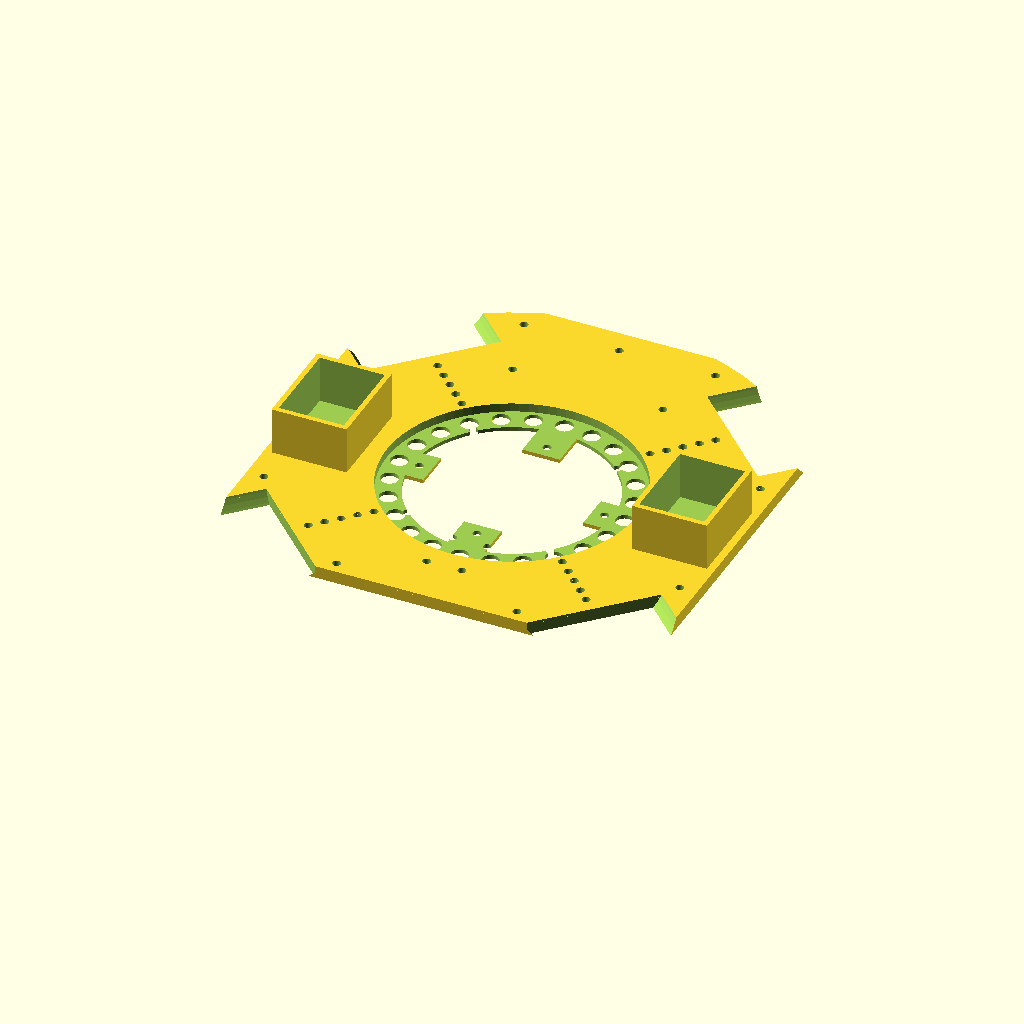
Cell 1: rendered with the file's own defaults.
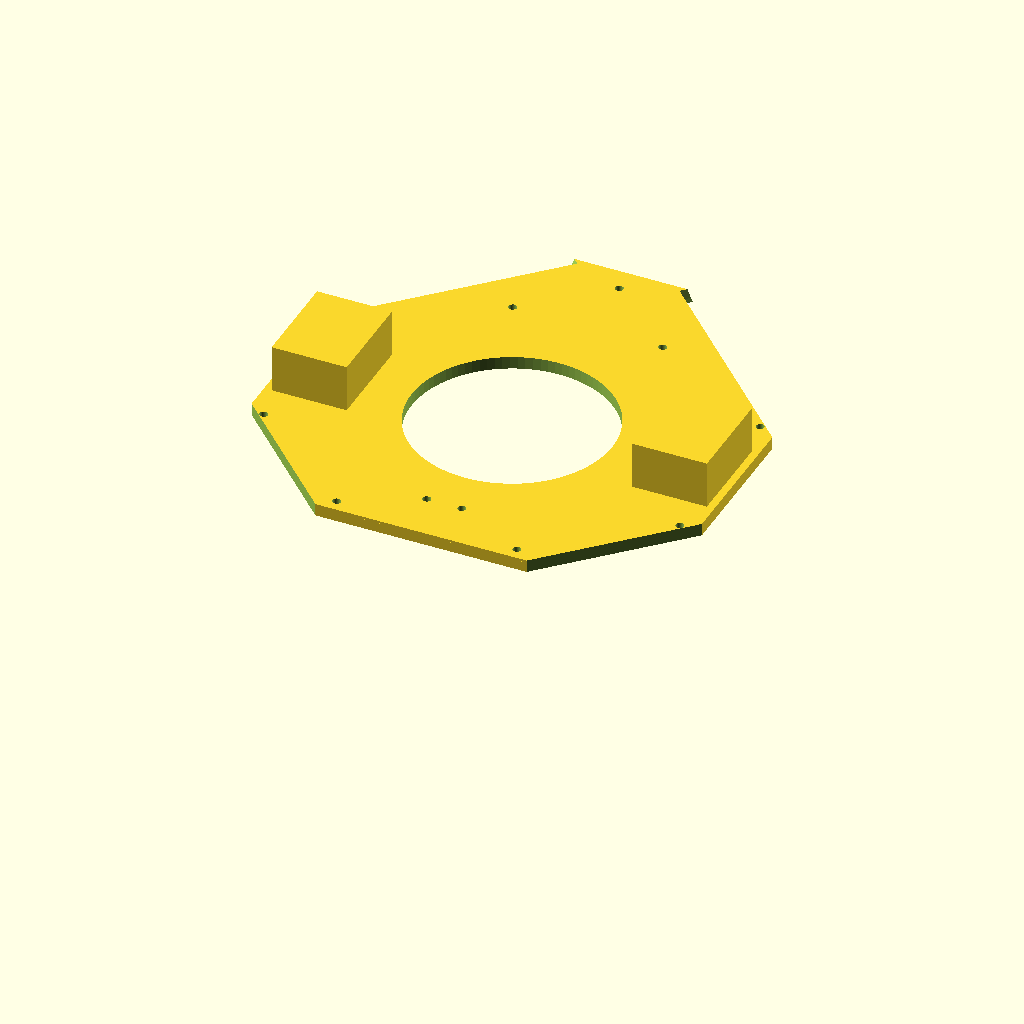
Cell 2: wheel_d = 110 (everything else at default).
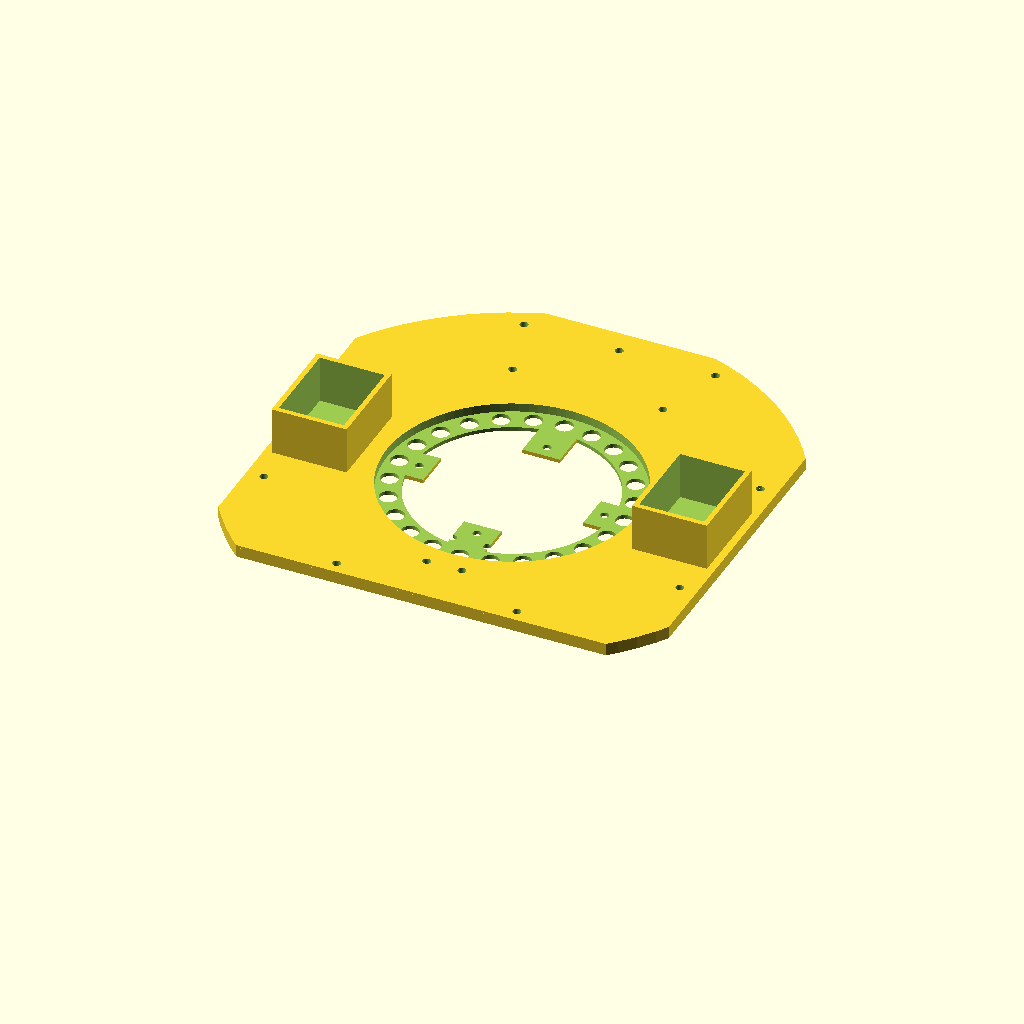
Cell 3: wheel_offset = 180 (everything else at default).
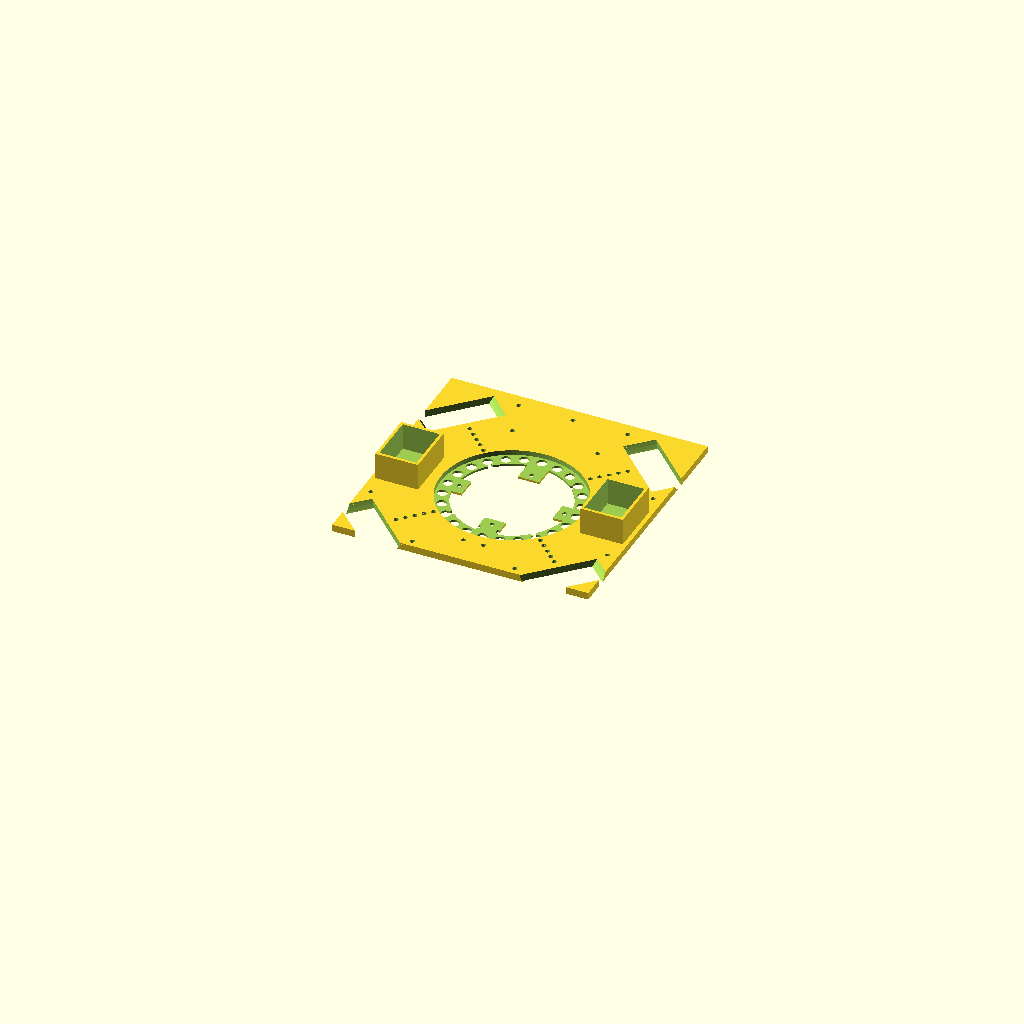
Cell 4: robot_d = 430 (everything else at default).
All cells are drawn from the same view direction (rotation 55°, 0°, 25°, orthographic, colour scheme Cornfield), but the view is re-fitted for each cell, so position and scale can differ between cells as well as the parameter.
Source of the model, hardware/3d design 18x18/Robot.scad:
$fn = 90;
wheel_d = 55;
wheel_h = 12.5;
wheel_offset = 90;
robot_d = 215;
robot_h = 220;

ballDiameter = 43;

use <Wheels.scad>
use <Driver_bracket.scad>;
use <Raspberry_bracket.scad>;
use <Motor_bracket.scad>;
use <Teensy_board_bracket.scad>;
use <Kicker.scad>;
use <Level_shifter.scad>;
use <Camera_bracket.scad>;
use <IR_sensor_bracket.scad>;

// IR seeker 3D model zo stranky
// %rotate([0,0,180])translate([-21,-21,210])import("mrm-ir-finder3.stl");
module LED_holes(diodeDia=7,height=10){
    
            for(A=[0:15:359])rotate([0,0,A])translate([0,45,0])cylinder(d=diodeDia,h=height,center=true);
             if(0){
                 rotate([0,0,0])translate([0,66.5,0])cylinder(d=diodeDia,h=height,center=true);
                 rotate([0,0,30])translate([0,66.5,0])cylinder(d=diodeDia,h=height,center=true);
                 rotate([0,0,60])translate([0,66.5,0])cylinder(d=diodeDia,h=height,center=true);
                 rotate([0,0,90])translate([0,66.5,0])cylinder(d=diodeDia,h=height,center=true);
                 rotate([0,0,120])translate([0,66.5,0])cylinder(d=diodeDia,h=height,center=true);
                 rotate([0,0,150])translate([0,66.5,0])cylinder(d=diodeDia,h=height,center=true);
                 rotate([0,0,180])translate([0,66.5,0])cylinder(d=diodeDia,h=height,center=true);
                 rotate([0,0,210])translate([0,66,0])cylinder(d=diodeDia,h=height,center=true);
                 rotate([0,0,238.7])translate([0,65.5,0])cylinder(d=diodeDia,h=height,center=true);
                 rotate([0,0,270])translate([0,66.5,0])cylinder(d=diodeDia,h=height,center=true);
                 rotate([0,0,300])translate([0,66.5,0])cylinder(d=diodeDia,h=height,center=true);
                 rotate([0,0,330])translate([0,66.5,0])cylinder(d=diodeDia,h=height,center=true);
             }
             if(0){
                 rotate([0,0, 0+16.25])translate([0,66,0])cylinder(d=diodeDia,h=height,center=true);
                 rotate([0,0, 30+16.7])translate([0,66.5,0])cylinder(d=diodeDia,h=height,center=true);
                 rotate([0,0, 60+14.25])translate([0,66,0])cylinder(d=diodeDia,h=height,center=true);
                 rotate([0,0, 90+15.6])translate([0,66,0])cylinder(d=diodeDia,h=height,center=true);
                 rotate([0,0, 120+15])translate([0,66.5,0])cylinder(d=diodeDia,h=height,center=true);
                 rotate([0,0, 150+14.3])translate([0,66.2,0])cylinder(d=diodeDia,h=height,center=true);
                 rotate([0,0, 180+13.7])translate([0,66,0])cylinder(d=diodeDia,h=height,center=true);
                 rotate([0,0, 210+13.3])translate([0,65.5,0])cylinder(d=diodeDia,h=height,center=true);
                 rotate([0,0, 239+14.58])translate([0,65.8,0])cylinder(d=diodeDia,h=height,center=true);
                 rotate([0,0, 270+14.4])translate([0,65.7,0])cylinder(d=diodeDia,h=height,center=true);
                 rotate([0,0, 300+15.2])translate([0,65.7,0])cylinder(d=diodeDia,h=height,center=true);
                 rotate([0,0, 330+15.8])translate([0,66.3,0])cylinder(d=diodeDia,h=height,center=true);
             }


}
module ball() {
    translate([0,-104.5,43/2])sphere(d = 43);
}


module IR_seeker() {
    translate([0,0,200])difference() {
        union() {
            cylinder(h = 2, d = 40, center=true);
            for (A = [0:30:359]) {
                rotate([0,0,A])translate([0,20,3])cube([5,5,6], center=true);
            }
            for (A = [0:60:359]) {
                rotate([0,0,A])translate([0,20,-5])cube([5,5,10], center=true);
            }
        }
            //  d = 1.95 -> 2.3
        translate([7.5,-10,0])cylinder(h = 100, d = 2.3, center=true);
        translate([-7.5,-10,0])cylinder(h = 100, d = 2.3, center=true);
        translate([-7.5,10,0])cylinder(h = 100, d = 2.3, center=true);
        translate([0,-10,0])cube([10,10,100], center=true);
        
    }
}

//
module MAXsize() {
    cylinder(d = robot_d, h = robot_h);
}
//
module platform_conection_holes(diameter = 3.3, height = 500) {
    for (A = [247.5: 45:472.5]) {
        if (A > 320 && A < 400)
            rotate([0,0,A])translate([0,100,00]) {
                cylinder(d = diameter, h = height, center=true);      
        }
        else
            rotate([0,0,A])translate([0,90,0]) 
                cylinder(d = diameter, h = height, center=true);
    }
}



module middle_wall(USB_hole = 1) {
    translate([0,0,55])for(A = [90, 180, 270]) for(B = [1,-1]) {
        difference() { // screw holes
            translate([0,0,20])
                platform_conection_holes(13, 40-0.2);
            platform_conection_holes(6.2);
        }
        for (A = [1, -1]) {
            translate([A*89,0,20])cube([2,70,40-0.2],center=true);
        }
        translate([0,98,20])cube([80,2,40-0.2],center=true);
        
        translate([0,30,20])difference() { // wall
            scale([1,0.855,1])cylinder(h = 40-0.2, d = 180,center=true);
            scale([1,0.855,1])cylinder(h = 130, d = 175,center=true);
            translate([0,-50,0])
                cube([200,100,100],center=true);
                cube([80,300,100],center=true);
            
            
        }
        
    
    }
}

module wall_behind_wheel() {
    difference() {
        cube([2,70,40-0.2],center=true);
        translate([0,0,-5])
            rotate([0,90,0])cylinder(d = 27, h = 200, center=true);
        translate([0,0,-18.5])cube([10,27,30],center=true);
    }       
}

module bottom_wall() {
     intersection() {
         *translate([0,6,0])rotate([0,0,0])
            cube([180,180,200],center=true);
         union () {
            for (B = [1, -1])difference() {
                /*union() {
                    rotate([0,0,180 + 45/2*B])translate([0,-100,33])
                        cylinder(h = 40-0.2, d = 12,center = true);
                }*/
                translate([0,0,33])
                    platform_conection_holes(12, 40-0.2);
                platform_conection_holes(6.2);

                
            }
            
            for (A = [1, -1]) {
                translate([A*89,0,33])
                    cube([2, 82, 40-0.2], center=true);
            }
            
            translate([0,0,33]) for (A = [45: 90: 360]) difference() {
                rotate([0,0,A]) {
                    translate([88,0,0])for (B = [1, -1]) {
                        translate([0,B*34,0])
                            cube([8,2,40-0.2],center=true);
                    }
                    translate([84,0,0])wall_behind_wheel();
                    
                }
                translate([0,-115,0])rotate([0,0,45])
                    cube([100,100,100],center=true);
                platform_conection_holes(6.2);
            }
        }
    }
}
module bottom_wall_back_part() {
    %difference() {
        union() {
            rotate([0,0,180 + 45/2*B])translate([0,-100,33])
                cylinder(h = 40-0.2, d = 12,center = true);
        }
        platform_conection_holes(6.2);
    }
    
}
module bottom_part () {
    intersection() {
        translate([0,12,0])rotate([0,0,0])
            cube([180,180,200],center=true);
        difference() {
            
            // Main part
            translate([0,0,wheel_d/2-15.5]) union() {
                cylinder(d = robot_d, h = 2, center=true);
                for(A = [1,-1])
                translate([A*72,0,10])
                    cube([30,39, 20], center=true);
                
                //*cylinder(d = 105, h = 3);
                difference(){
                    translate([0,0,-4])cylinder(d=robot_d,h=4);
                    //translate([0,0,-6])cylinder(d=95,h=6);
                }
                
                
            }
            // Line sensor
            translate([0,0,10])LED_holes();
            difference(){
                translate([0,0,0])cylinder(d = 80, h = 200, center=true);
                        
                translate([0,0,7])difference() {
                    for(A=[1,-1]) {
                        translate([A*42,0,1.5])cube([20,15,3],center=true);                        
                        translate([0,A*35,1.5])cube([15,20,3],center=true);
                    }
                    for(A=[1,-1]) {
                        translate([A*37,0,0])cylinder(d=3.3,h=100,center=true);
                        translate([0,A*30,0])cylinder(d=3.3,h=100,center=true);
                    }
                }
                
            }
            translate([0,0,14.5])cylinder(d = 100, h = 10, center=true);
            
            // Connection to upper parts
            platform_conection_holes();
            
           
            // Kolesa
            wheels_cutout();
            
            // Motor brackets holes
            motor_bracket_holes();
            
            // Driver holes
            motor_driver_bracket_holes();
              
            // Ball zone
            ball_zone_cutout();
            
            // Ball zone holes
            ball_zone_holes();
            
            // Kicker holes
            translate([0,-70,23.1])kicker_holes();
            
            // Batery
            for(A = [1,-1])
                translate([A*72,0,23])
                    cube([26,35, 20], center=true);
      
        }
        
    }
}

module middle_part (brackets_support = 1) {
    intersection() {
        translate([0,12,0])rotate([0,0,0])
            cube([180,180,200],center=true);
        difference() {
            
            // Middle part
            union() {
                translate([0,0,wheel_d/2-15.5 + 42]) 
                    cylinder(d = robot_d, h = 2, center=true);
                if (brackets_support) {
                    translate([-25,-20,57.4]) rotate([0,0,90]) 
                        raspberry_bracket_support_all();
                    translate([30,-12.5,57.4]) rotate([0,0,90])
                        teensy_board_brackets_holes(6, 5);
                    translate([-40,37,70])
                        level_shifter_holes(6, 5);
                }
            }
            
            // back side
            translate([0,70,0])cube([50,35,200],center=true);
            
            // Connection to other parts
            platform_conection_holes();
            
            // Motor brackets holes - if mounting it from top
            motor_driver_bracket_holes();
            
            // Motor brackets holes
            translate([0,0,100])motor_bracket_holes();
            
            // Ball zone holes
            ball_zone_holes();
            
            // Kolesa
            wheels_cutout();
            
            // ball zona
            translate([0,0,40])ball_zone_cutout();
            
            // raspberry
            translate([-25,-20,0]) rotate([0,0,90])        
                raspberry_bracket_holes();
            
            // teensy board
            translate([30,-12.5,76.6]) rotate([0,0,90])
                teensy_board_brackets_holes();
            
            // level_shifter
            translate([-40,37,70])
                level_shifter_holes();
            
            // cable hole
            //cylinder(d = 90, h = 200, center=true);
            
            // batery
            for(A = [1,-1])
                translate([A*72,0,23])
                    cube([26,35, 100], center=true);
        }
    }
}



module upper_part () {
    intersection() {
        translate([0,12,0])rotate([0,0,0])
            cube([180,180,200],center=true);
        difference() {
            translate([0,0,96]) union() {
                cylinder(d=robot_d,h=2,center=true);
                /*// SOCCER COMUNICATION MODUL
                translate([-30-22.86/2,0,10]) {
                    cube([2.54+4,6*2.54+4,20], center = true);
                    translate([22.86,2.54,0])
                        cube([2.54+4,4*2.54+4,20],center=true);
                }
                // BNO Compass
                translate([40-7*2.54/2,0,10])rotate([0,0,45]) {
                    cube([2.54+4,6*2.54+4,20], center = true);
                    translate([7 * 2.54,0,0])
                        cube([2.54+4,4*2.54+4,20],center=true);
                }*/
            }
            // BUTTON HOLE
            
            // Motor brackets holes - if mounting it from top
            motor_driver_bracket_holes();
            // platform conection
            platform_conection_holes();
            // IR sensor
            IR_sensor_bracket_holes();
            // front
            *translate([0,-89.2,100])
                cube([200,50,100],center=true);
            translate([0,-120,100]) scale([1.05,1,1])
                cylinder(h = 100, d = 200,center=true);
            // cable hole
            translate([30,0,0])
                cylinder(d = 30, h = 300,center=true);
            // camera cable hole
            translate([-30,0,100]) cube([5,20,100], center=true);
            // batery
            // batery
            for(A = [1,-1])
                translate([A*72,0,50])
                    cube([26,35, 100], center=true);
            
            // SOCCER COMUNICATION MODUL 
                        //translate([-73-22.86/2,-34,100])
            translate([-22.86/2,60,100]) {
                cube([2.54+0.5,6*2.54+0.5,100], center = true);
                translate([22.86,2.54,0])
                    cube([2.54+0.5,4*2.54+0.5,100],center=true);
            }
            // BNO Compass
            translate([50+8*2.54/2,50,100])rotate([0,0,45]) {
                cube([2.54+0.5,6*2.54+0.5,200], center = true);
                translate([7 * 2.54,0,0])
                    cube([2.54+0.5,4*2.54+0.5,200],center=true);
            }
            
            // Button ON / OFF
            translate([-55,65,50])cube([21,15,100], center=true);
            
            
        }
    }
}
module all(){
    intersection() {
        MAXsize();
        union() {
            *#wheels();
            //color("blue", 0.3)motor_brackets_all();
            //color("lightgray", 0.3)motors();
            //wheel_conector();
            //motor_driver_brackets_all();
            //translate([0,-70,23.1])kicker();
            kicker_cutout();
            
            bottom_part();
            bottom_wall();
            bottom_wall_back_part()
            ball_zone();
            middle_part();
            middle_wall();
            upper_part();
            
            %translate([-55,3,65])raspberry_bracket();
            %translate([55,15,76.6]) rotate([0,0,90])
                teensy_board_bracket();
            
            #translate([0,0,96 + 4 + 80]) {
                IR_sensor_bracket();
                //IR_sensor();
            }
            %translate([-58,50,70]) level_shifter();
        }
    }
}

//motor_brackets_all(180);
//translate([0,0,47.5])motor_brackets_holders();
//all();
//IR_sensor_bracket();
//ball();
*bottom_part();
*middle_part();
*upper_part();
//bottom_part();
//bottom_wall();

//ball_zone();
//kicker_cutout();
//translate([0,-70,23.1])kicker();
//motors();

/*
middle_part(0);
//middle_wall(0);

%translate([-25,-20,60.4])rotate([0,0,90])
    raspberry_bracket();
%translate([30,-12.5,76.6]) rotate([0,0,90])
    teensy_board_bracket();
#translate([-40,37,70]) level_shifter();

%bottom_wall();
/**/

bottom_part();






*color("red", 0.5)translate([-55,0,75])rotate([0,0,0]) {
    raspberry();
    translate([0,0,-14.6])raspberry_bracket();
}

*translate([0,-robot_d/2+7.5 + 10,0])
    cube([100,15,100], center=true);
*%translate([-55,0,75])rotate([0,0,0])
    translate([0,0,-14.6])raspberry_bracket();

*%translate([55,15,76.6]) rotate([0,0,90])
    teensy_board_bracket();

//  diera na baterku - 35x26
*for(A = [1,-1])
    #translate([A*15,80,50])cube([26,35, 100], center=true);
// translate([0,0,70])cube([100,50,2], center=true);
*for (A = [1,-1])
    translate([A*75,0,20])cube([35, 60, 2], center=true);
Parameter table extracted from the source (name, type, default, range or options):
wheel_d: number, default 55
wheel_h: number, default 12.5
wheel_offset: number, default 90
robot_d: number, default 215
robot_h: number, default 220
ballDiameter: number, default 43
